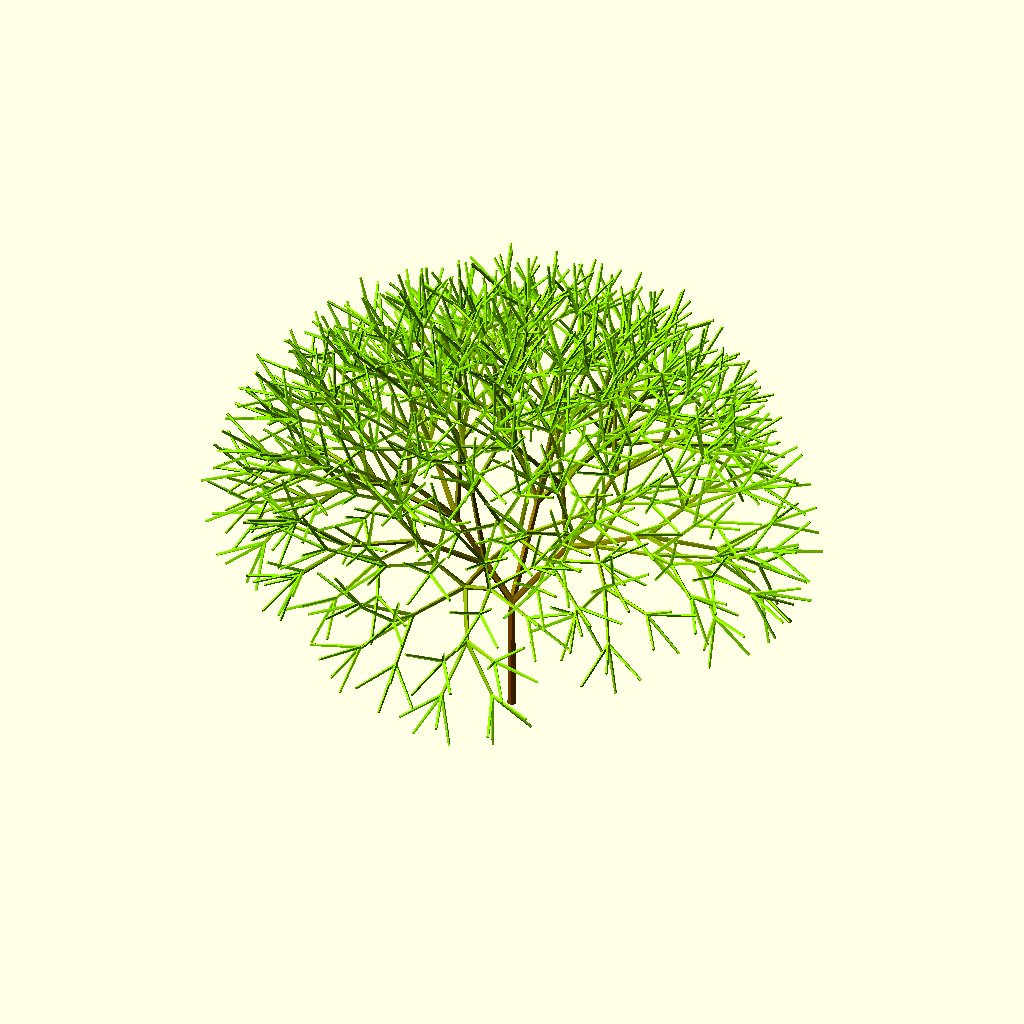
Cell 1: rendered with the file's own defaults.
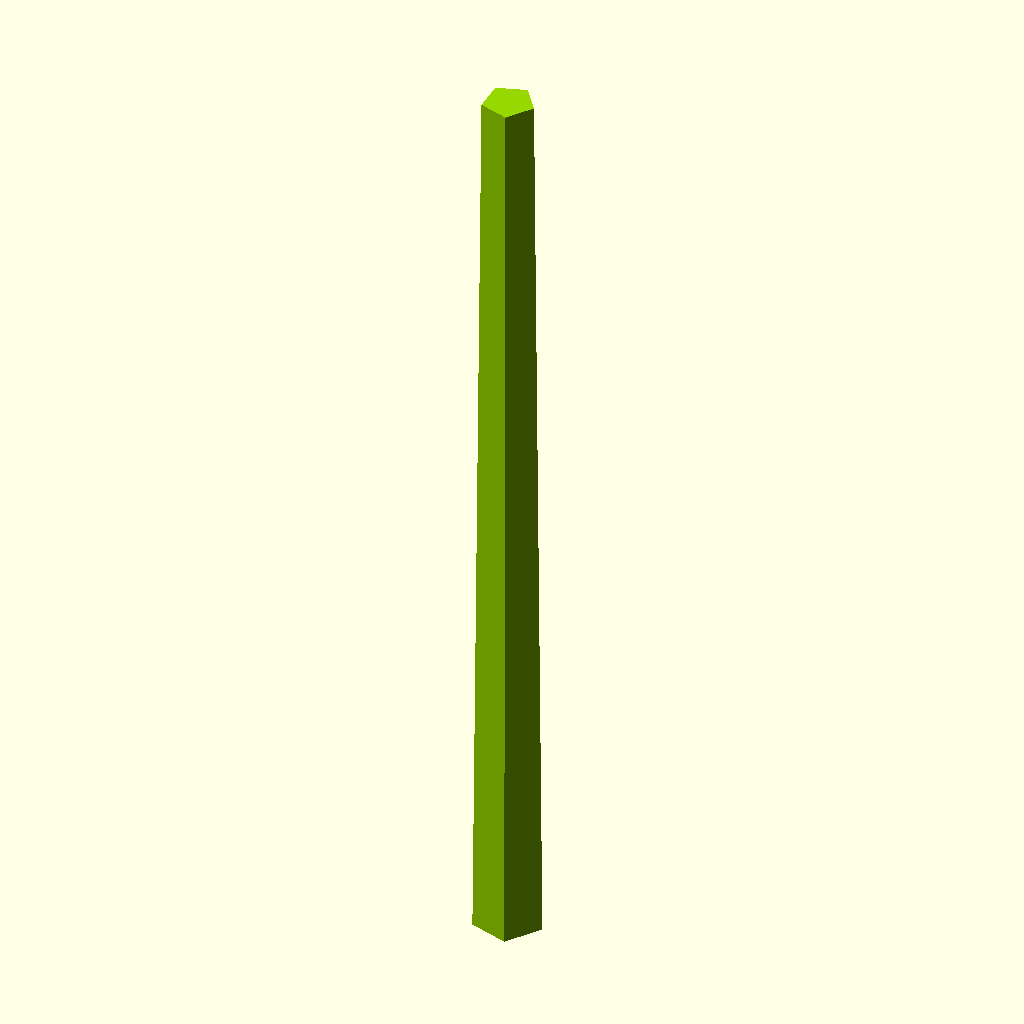
Cell 2: the same model with number_of_levels = 1.
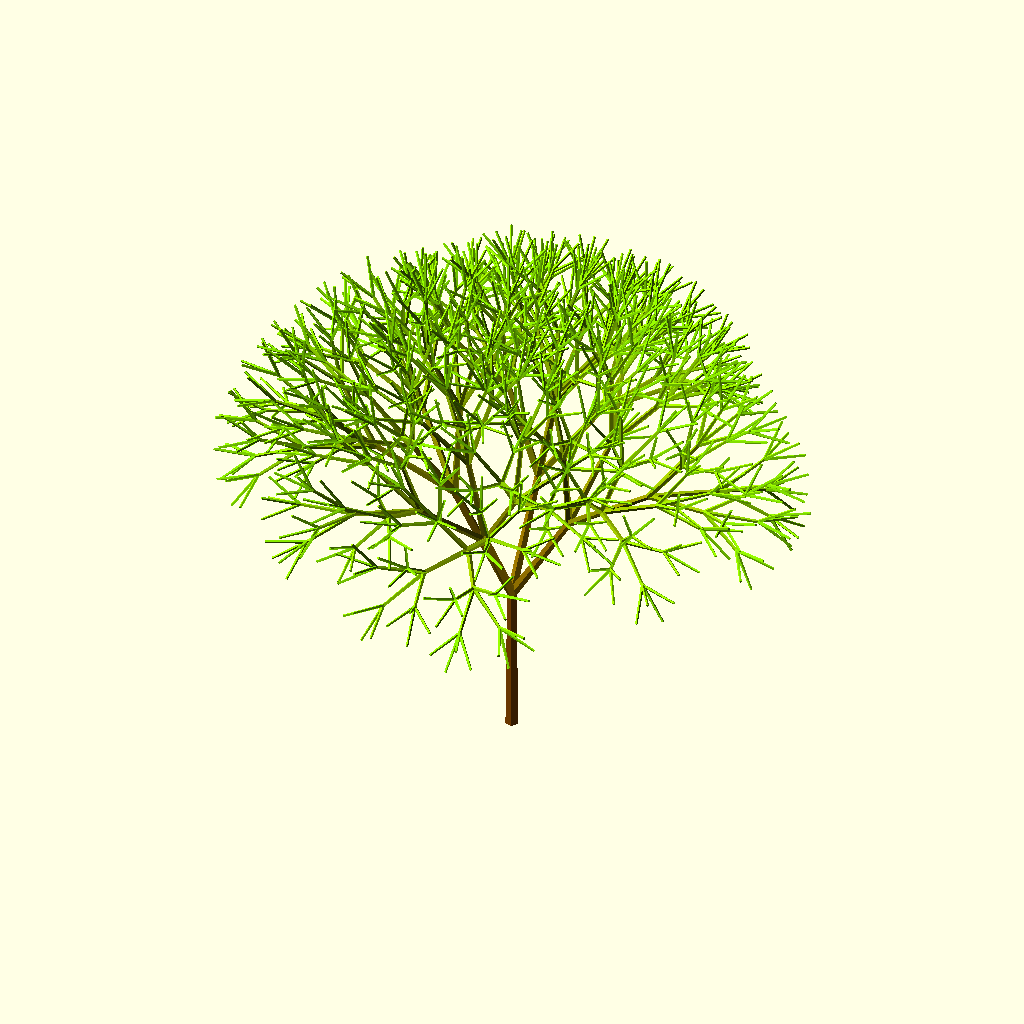
Cell 3: the same model with seed = 84.
The same orthographic view direction (rotation 55°, 0°, 25°; colour scheme Cornfield) for every cell, with the view re-fitted per cell, so scale and position can differ between cells.
Source of the model, macos/system/library/openscad/0125_Recursive_Tree__with_some_degree_of_randomness.scad:
// [FL_INDEX: keywords="openscad, 3d_parametric, Recursive_Tree__with_some_degree_of_randomness, csg_solid" | COT="Parametric OpenSCAD design from 3DCodeverse"]
// Title: Recursive Tree (with some degree of randomness)

// From this seed, your tree will grow! Enter a number.
seed=42;

number_of_levels=6; // [1:8]

height = rands(10,30,1,seed);
TILTANGLE = rands(20,40,1,seed);
ZANGLE = rands(0,360,1,seed);
HEIGHTFACT = rands(0.6,0.9,1,seed);
height_to_with_bottom = rands(15,30,1,seed);
height_to_with_top = rands(20,40,1,seed);

tree (0, height[0]);

module tree(level, height){
	color([ 150/255, (80+level*(175/(number_of_levels-1)))/255, 0/255 ]) cylinder(height, height / height_to_with_bottom[0], height / height_to_with_top[0]);
	if (level < number_of_levels-1){
		branch1(level + 1, TILTANGLE[0], height, 1, 0, 0);
		branch1(level + 1, -TILTANGLE[0], height, 1, 0, 0);
		branch1(level + 1, TILTANGLE[0], height, 0, 1, 0);
		branch1(level + 1, -TILTANGLE[0], height, 0, 1, 0);
	}
}

module branch(level, tilt, height, x, y, z){
	//color("LawnGreen") cylinder(h = height, r1 = height / height_to_with_bottom[0], r2= height / height_to_with_top[0]);
	translate(v = [0, 0, height]) {
		rotate(a = tilt, v = [x, y, z]) {
			rotate(a = ZANGLE[0], v = [0, 0, 1]) {
				tree(level, height * HEIGHTFACT[0]);
			}
		}
	}
}

/////////////
// Level 1 //
/////////////

module branch1(level, tilt, height, x, y, z){
	//color("LawnGreen") cylinder(h = height, r1 = height / height_to_with_bottom[0], r2= height / height_to_with_top[0]);
	translate(v = [0, 0, height]) {
		rotate(a = tilt, v = [x, y, z]) {
			rotate(a = ZANGLE[0], v = [0, 0, 1]) {
				tree1(level, height * HEIGHTFACT[0]);
			}
		}
	}
}

module tree1(level, height){
	color([ 150/255, (80+level*(175/(number_of_levels-1)))/255, 0/255 ]) cylinder(height, height / height_to_with_bottom[0], height / height_to_with_top[0]);
	if (level < number_of_levels-1){
		branch2(level + 1, TILTANGLE[0], height, 1, 0, 0);
		branch2(level + 1, -TILTANGLE[0], height, 1, 0, 0);
		branch2(level + 1, TILTANGLE[0], height, 0, 1, 0);
		branch2(level + 1, -TILTANGLE[0], height, 0, 1, 0);
	}
}

/////////////
// Level 2 //
/////////////

module branch2(level, tilt, height, x, y, z){
	//color("LawnGreen") cylinder(h = height, r1 = height / height_to_with_bottom[0], r2= height / height_to_with_top[0]);
	translate(v = [0, 0, height]) {
		rotate(a = tilt, v = [x, y, z]) {
			rotate(a = ZANGLE[0], v = [0, 0, 1]) {
				tree2(level, height * HEIGHTFACT[0]);
			}
		}
	}
}

module tree2(level, height){
	color([ 150/255, (80+level*(175/(number_of_levels-1)))/255, 0/255 ]) cylinder(height, height / height_to_with_bottom[0], height / height_to_with_top[0]);
	if (level < number_of_levels-1){
		branch3(level + 1, TILTANGLE[0], height, 1, 0, 0);
		branch3(level + 1, -TILTANGLE[0], height, 1, 0, 0);
		branch3(level + 1, TILTANGLE[0], height, 0, 1, 0);
		branch3(level + 1, -TILTANGLE[0], height, 0, 1, 0);
	}
}

/////////////
// Level 3 //
/////////////

module branch3(level, tilt, height, x, y, z){
	//color("LawnGreen") cylinder(h = height, r1 = height / height_to_with_bottom[0], r2= height / height_to_with_top[0]);
	translate(v = [0, 0, height]) {
		rotate(a = tilt, v = [x, y, z]) {
			rotate(a = ZANGLE[0], v = [0, 0, 1]) {
				tree3(level, height * HEIGHTFACT[0]);
			}
		}
	}
}

module tree3(level, height){
	color([ 150/255, (80+level*(175/(number_of_levels-1)))/255, 0/255 ]) cylinder(height, height / height_to_with_bottom[0], height / height_to_with_top[0]);
	if (level < number_of_levels-1){
		branch4(level + 1, TILTANGLE[0], height, 1, 0, 0);
		branch4(level + 1, -TILTANGLE[0], height, 1, 0, 0);
		branch4(level + 1, TILTANGLE[0], height, 0, 1, 0);
		branch4(level + 1, -TILTANGLE[0], height, 0, 1, 0);
	}
}



/////////////
// Level 4 //
/////////////

module branch4(level, tilt, height, x, y, z){
	//color("LawnGreen") cylinder(h = height, r1 = height / height_to_with_bottom[0], r2= height / height_to_with_top[0]);
	translate(v = [0, 0, height]) {
		rotate(a = tilt, v = [x, y, z]) {
			rotate(a = ZANGLE[0], v = [0, 0, 1]) {
				tree4(level, height * HEIGHTFACT[0]);
			}
		}
	}
}

module tree4(level, height){
	color([ 150/255, (80+level*(175/(number_of_levels-1)))/255, 0/255 ]) cylinder(height, height / height_to_with_bottom[0], height / height_to_with_top[0]);
	if (level < number_of_levels-1){
		branch5(level + 1, TILTANGLE[0], height, 1, 0, 0);
		branch5(level + 1, -TILTANGLE[0], height, 1, 0, 0);
		branch5(level + 1, TILTANGLE[0], height, 0, 1, 0);
		branch5(level + 1, -TILTANGLE[0], height, 0, 1, 0);
	}
}


/////////////
// Level 5 //
/////////////

module branch5(level, tilt, height, x, y, z){
	//color("LawnGreen") cylinder(h = height, r1 = height / height_to_with_bottom[0], r2= height / height_to_with_top[0]);
	translate(v = [0, 0, height]) {
		rotate(a = tilt, v = [x, y, z]) {
			rotate(a = ZANGLE[0], v = [0, 0, 1]) {
				tree5(level, height * HEIGHTFACT[0]);
			}
		}
	}
}

module tree5(level, height){
	color([ 150/255, (80+level*(175/(number_of_levels-1)))/255, 0/255 ]) cylinder(height, height / height_to_with_bottom[0], height / height_to_with_top[0]);
	if (level < number_of_levels-1){
		branch6(level + 1, TILTANGLE[0], height, 1, 0, 0);
		branch6(level + 1, -TILTANGLE[0], height, 1, 0, 0);
		branch6(level + 1, TILTANGLE[0], height, 0, 1, 0);
		branch6(level + 1, -TILTANGLE[0], height, 0, 1, 0);
	}
}


/////////////
// Level 6 //
/////////////

module branch6(level, tilt, height, x, y, z){
	//color("LawnGreen") cylinder(h = height, r1 = height / height_to_with_bottom[0], r2= height / height_to_with_top[0]);
	translate(v = [0, 0, height]) {
		rotate(a = tilt, v = [x, y, z]) {
			rotate(a = ZANGLE[0], v = [0, 0, 1]) {
				tree6(level, height * HEIGHTFACT[0]);
			}
		}
	}
}

module tree6(level, height){
	color([ 150/255, (80+level*(175/(number_of_levels-1)))/255, 0/255 ]) cylinder(height, height / height_to_with_bottom[0], height / height_to_with_top[0]);
	if (level < number_of_levels-1){
		branch7(level + 1, TILTANGLE[0], height, 1, 0, 0);
		branch7(level + 1, -TILTANGLE[0], height, 1, 0, 0);
		branch7(level + 1, TILTANGLE[0], height, 0, 1, 0);
		branch7(level + 1, -TILTANGLE[0], height, 0, 1, 0);
	}
}


/////////////
// Level 7 //
/////////////

module branch7(level, tilt, height, x, y, z){
	//color("LawnGreen") cylinder(h = height, r1 = height / height_to_with_bottom[0], r2= height / height_to_with_top[0]);
	translate(v = [0, 0, height]) {
		rotate(a = tilt, v = [x, y, z]) {
			rotate(a = ZANGLE[0], v = [0, 0, 1]) {
				tree7(level, height * HEIGHTFACT[0]);
			}
		}
	}
}

module tree7(level, height){
	color([ 150/255, (80+level*(175/(number_of_levels-1)))/255, 0/255 ]) cylinder(height, height / height_to_with_bottom[0], height / height_to_with_top[0]);
	if (level < number_of_levels-1){
		branch8(level + 1, TILTANGLE[0], height, 1, 0, 0);
		branch8(level + 1, -TILTANGLE[0], height, 1, 0, 0);
		branch8(level + 1, TILTANGLE[0], height, 0, 1, 0);
		branch8(level + 1, -TILTANGLE[0], height, 0, 1, 0);
	}
}


/////////////
// Level 8 //
/////////////

module branch8(level, tilt, height, x, y, z){
	//color("LawnGreen") cylinder(h = height, r1 = height / height_to_with_bottom[0], r2= height / height_to_with_top[0]);
	translate(v = [0, 0, height]) {
		rotate(a = tilt, v = [x, y, z]) {
			rotate(a = ZANGLE[0], v = [0, 0, 1]) {
				tree8(level, height * HEIGHTFACT[0]);
			}
		}
	}
}

module tree7(level, height){
	color([ 150/255, (80+level*(175/(number_of_levels-1)))/255, 0/255 ]) cylinder(height, height / height_to_with_bottom[0], height / height_to_with_top[0]);
	if (level < number_of_levels-1){
		branch8(level + 1, TILTANGLE[0], height, 1, 0, 0);
		branch8(level + 1, -TILTANGLE[0], height, 1, 0, 0);
		branch8(level + 1, TILTANGLE[0], height, 0, 1, 0);
		branch8(level + 1, -TILTANGLE[0], height, 0, 1, 0);
	}
}
Customizer parameters (derived from the source; name, type, default, range or options):
seed: number, default 42
number_of_levels: number, default 6, range 1 to 8
